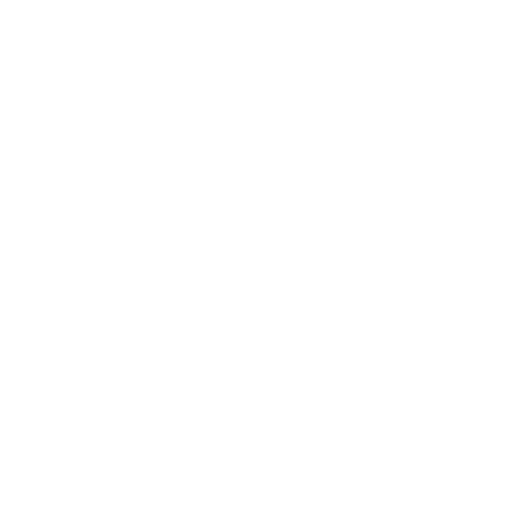
t = 0.00 s
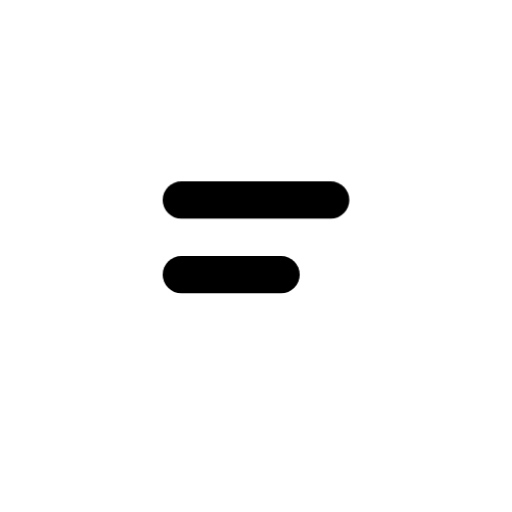
t = 0.47 s
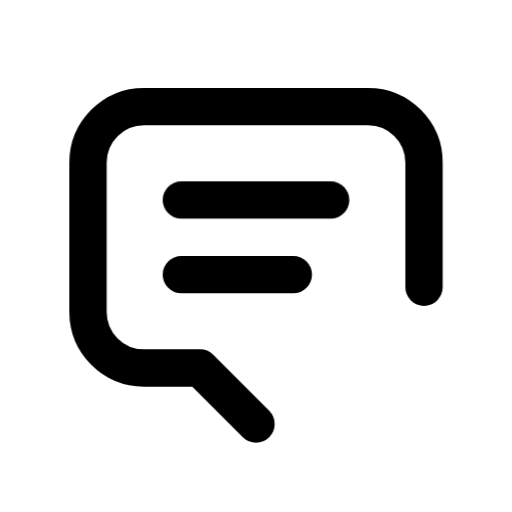
t = 0.86 s
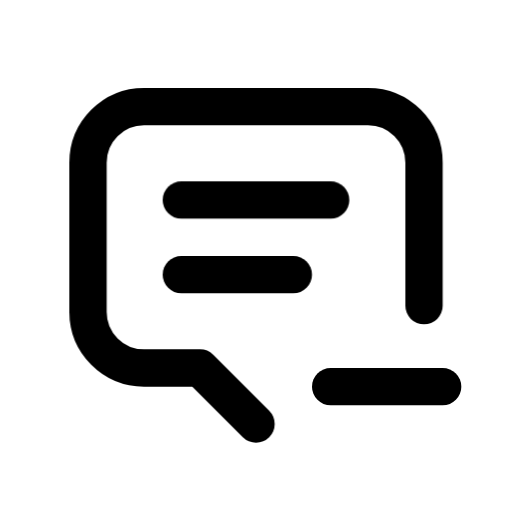
t = 1.25 s
t = 1.79 s: frame unchanged from t = 1.25 s, image omitted
t = 2.33 s: frame unchanged from t = 1.25 s, image omitted

The animated SVG that drew these frames (rendered in a browser with its animation timeline set to each time). Animation: 4 CSS @keyframes rules; one cycle of 2.65 s, repeats indefinitely.

<svg xmlns="http://www.w3.org/2000/svg" width="24" height="24" fill="none" stroke="currentColor" stroke-linecap="round" stroke-linejoin="round" stroke-width="2" viewBox="0 0 24 24">
    <!-- Generated by scripts/icon-expansion/generate.mjs -->
    <!-- Adapted from Tabler Icons 3.34.1.
MIT License

Copyright (c) 2020-2024 Paweł Kuna

Permission is hereby granted, free of charge, to any person obtaining a copy
of this software and associated documentation files (the "Software"), to deal
in the Software without restriction, including without limitation the rights
to use, copy, modify, merge, publish, distribute, sublicense, and/or sell
copies of the Software, and to permit persons to whom the Software is
furnished to do so, subject to the following conditions:

The above copyright notice and this permission notice shall be included in all
copies or substantial portions of the Software.

THE SOFTWARE IS PROVIDED "AS IS", WITHOUT WARRANTY OF ANY KIND, EXPRESS OR
IMPLIED, INCLUDING BUT NOT LIMITED TO THE WARRANTIES OF MERCHANTABILITY,
FITNESS FOR A PARTICULAR PURPOSE AND NONINFRINGEMENT. IN NO EVENT SHALL THE
AUTHORS OR COPYRIGHT HOLDERS BE LIABLE FOR ANY CLAIM, DAMAGES OR OTHER
LIABILITY, WHETHER IN AN ACTION OF CONTRACT, TORT OR OTHERWISE, ARISING FROM,
OUT OF OR IN CONNECTION WITH THE SOFTWARE OR THE USE OR OTHER DEALINGS IN THE
SOFTWARE. -->
    <!-- Motion: trace each stroke from its own origin, accumulate the drawing, then hold before restarting. -->
    <style>
        @media (prefers-reduced-motion: no-preference) {
            @keyframes ira-stroke-message-2-minus-0 { 0% { stroke-dashoffset: 1; opacity: 0; } 0.4% { opacity: 1; } 11.75%, 88% { stroke-dashoffset: 0; opacity: 1; } 100% { stroke-dashoffset: 0; opacity: 0; } }
            [data-ira-stroke-reveal="message-2-minus"] [data-ira-line="0"] { stroke-dasharray: 1 1; animation: ira-stroke-message-2-minus-0 2.65s cubic-bezier(.25,.65,.35,1) infinite; }
            @keyframes ira-stroke-message-2-minus-1 { 0%, 11.75% { stroke-dashoffset: 1; opacity: 0; } 12.15% { opacity: 1; } 23.5%, 88% { stroke-dashoffset: 0; opacity: 1; } 100% { stroke-dashoffset: 0; opacity: 0; } }
            [data-ira-stroke-reveal="message-2-minus"] [data-ira-line="1"] { stroke-dasharray: 1 1; animation: ira-stroke-message-2-minus-1 2.65s cubic-bezier(.25,.65,.35,1) infinite; }
            @keyframes ira-stroke-message-2-minus-2 { 0%, 23.5% { stroke-dashoffset: 1; opacity: 0; } 23.9% { opacity: 1; } 35.25%, 88% { stroke-dashoffset: 0; opacity: 1; } 100% { stroke-dashoffset: 0; opacity: 0; } }
            [data-ira-stroke-reveal="message-2-minus"] [data-ira-line="2"] { stroke-dasharray: 1 1; animation: ira-stroke-message-2-minus-2 2.65s cubic-bezier(.25,.65,.35,1) infinite; }
            @keyframes ira-stroke-message-2-minus-3 { 0%, 35.25% { stroke-dashoffset: 1; opacity: 0; } 35.65% { opacity: 1; } 47%, 88% { stroke-dashoffset: 0; opacity: 1; } 100% { stroke-dashoffset: 0; opacity: 0; } }
            [data-ira-stroke-reveal="message-2-minus"] [data-ira-line="3"] { stroke-dasharray: 1 1; animation: ira-stroke-message-2-minus-3 2.65s cubic-bezier(.25,.65,.35,1) infinite; }
        }
    </style>
    <g data-ira-stroke-reveal="message-2-minus"><g transform="translate(1.5 1.5) scale(.875)"><path data-ira-line="0" pathLength="1" d="M8 9L16 9"/><path data-ira-line="1" pathLength="1" d="M8 13L14 13"/><path data-ira-line="2" pathLength="1" d="M12 21L9 18L6 18A3 3 0 0 1 3 15L3 7A3 3 0 0 1 6 4L18 4A3 3 0 0 1 21 7L21 15"/></g><g transform="translate(1.5 1.5) scale(.875)"><path data-ira-line="3" pathLength="1" d="M16 19L22 19"/></g></g>
</svg>
